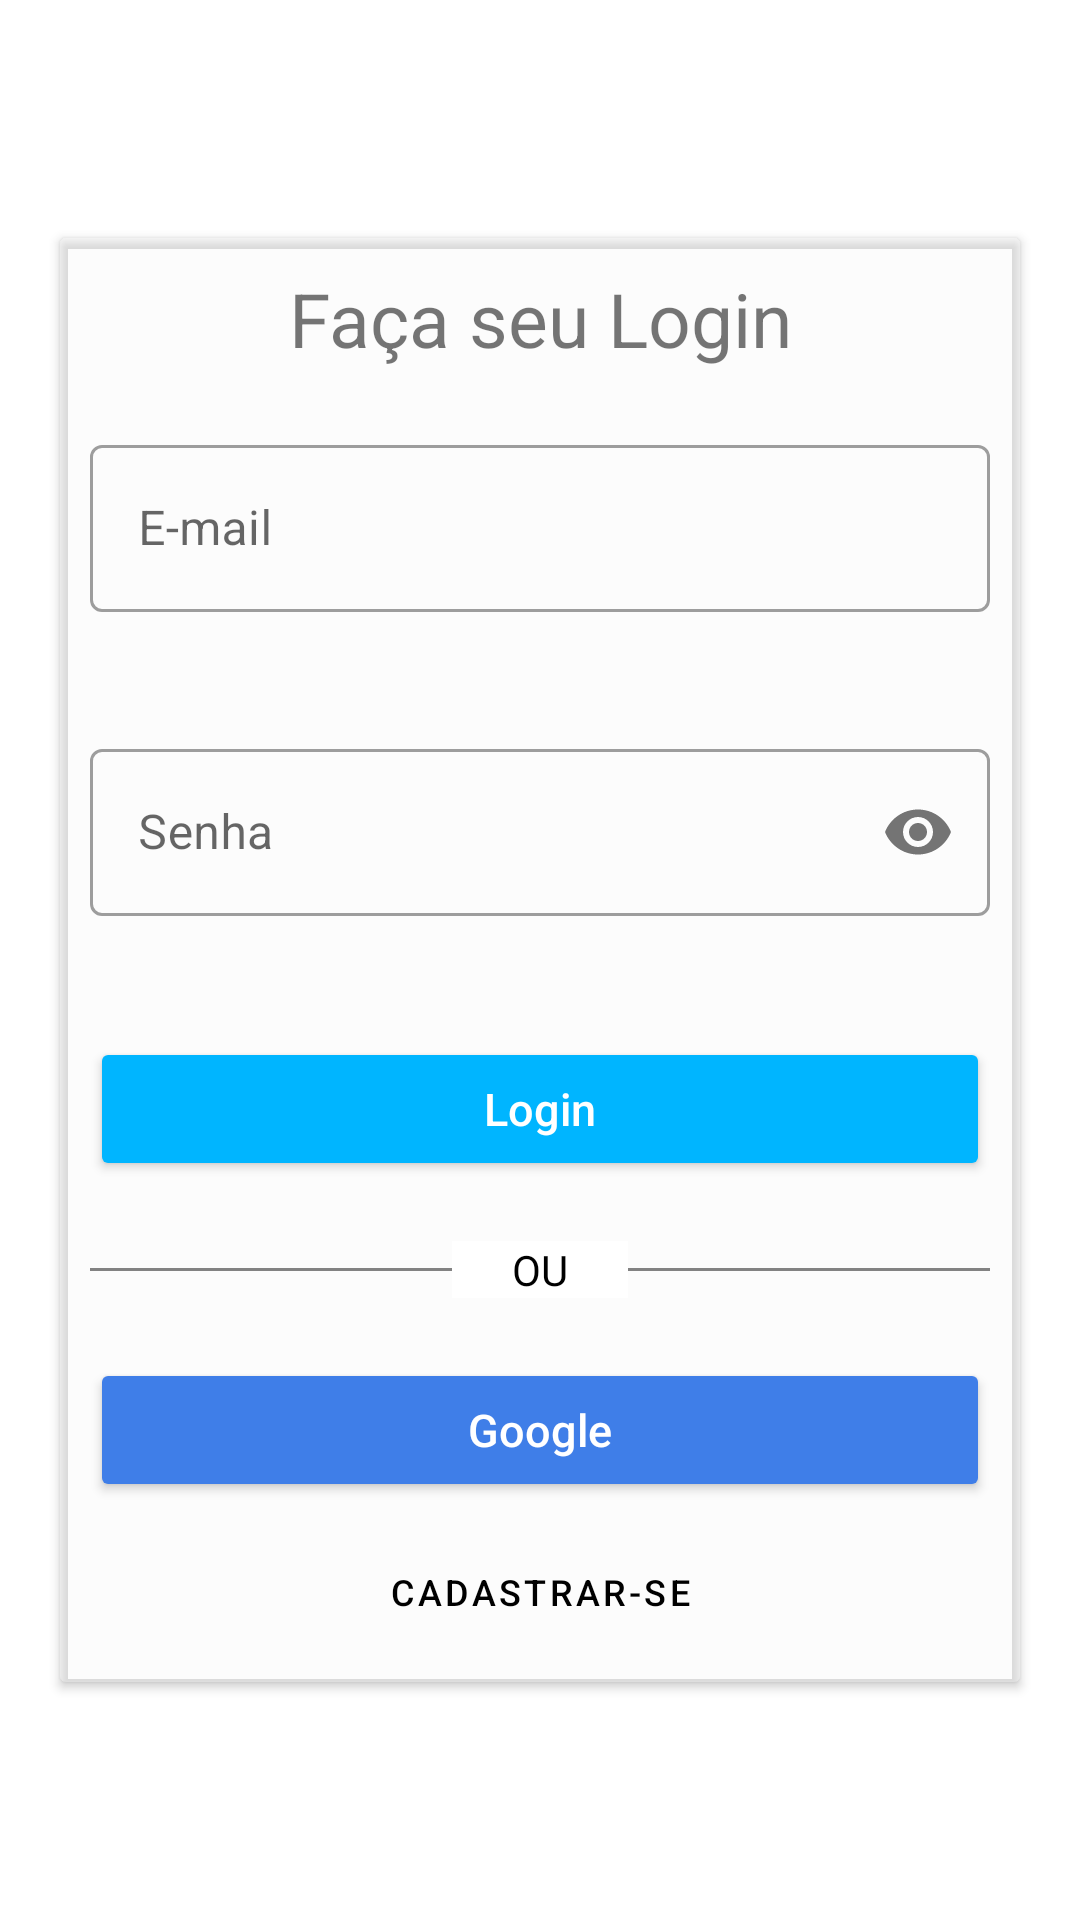

Layout XML and referenced resources for this Android screen:
<!-- AndroidManifest.xml: application theme Theme.LealAppsDesafio -->
<!-- res/layout/activity_main.xml -->
<?xml version="1.0" encoding="utf-8"?>
<androidx.constraintlayout.widget.ConstraintLayout xmlns:android="http://schemas.android.com/apk/res/android"
    xmlns:app="http://schemas.android.com/apk/res-auto"
    xmlns:tools="http://schemas.android.com/tools"
    android:layout_width="match_parent"
    android:layout_height="match_parent"
    tools:context=".MainActivity">

    <androidx.cardview.widget.CardView
        android:layout_width="match_parent"
        android:layout_height="wrap_content"
        android:layout_margin="20dp"
        android:backgroundTint="#4DF4F3F3"
        app:layout_constraintBottom_toBottomOf="parent"
        app:layout_constraintTop_toTopOf="parent"
        tools:layout_editor_absoluteX="20dp">

        <androidx.appcompat.widget.LinearLayoutCompat
            android:layout_width="match_parent"
            android:layout_height="wrap_content"
            android:orientation="vertical">

            <TextView
                android:layout_width="match_parent"
                android:layout_height="wrap_content"
                android:layout_margin="10dp"
                android:gravity="center"
                android:text="Faça seu Login"
                android:textSize="25sp" />

            <com.google.android.material.textfield.TextInputLayout
                android:id="@+id/tvEmail"
                style="@style/Widget.MaterialComponents.TextInputLayout.OutlinedBox"
                android:layout_width="match_parent"
                android:layout_height="wrap_content"
                android:layout_margin="10dp"
                app:errorEnabled="true"
                android:hint="E-mail">

                <com.google.android.material.textfield.TextInputEditText
                    android:id="@+id/fieldEmail"
                    android:inputType="textEmailAddress"
                    android:maxLines="1"
                    android:layout_width="match_parent"
                    android:layout_height="wrap_content" />
            </com.google.android.material.textfield.TextInputLayout>

            <com.google.android.material.textfield.TextInputLayout
                android:id="@+id/tvPass"
                style="@style/Widget.MaterialComponents.TextInputLayout.OutlinedBox"
                android:layout_width="match_parent"
                android:layout_height="wrap_content"
                android:layout_margin="10dp"
                app:errorEnabled="true"
                app:passwordToggleEnabled="true"
                android:hint="Senha">

                <com.google.android.material.textfield.TextInputEditText
                    android:layout_width="match_parent"
                    android:id="@+id/fieldPassword"
                    android:inputType="textPassword"
                    android:maxLines="1"
                    android:layout_height="wrap_content" />
            </com.google.android.material.textfield.TextInputLayout>

            <Button
                android:layout_width="match_parent"
                android:layout_height="wrap_content"
                android:layout_margin="10dp"
                android:backgroundTint="#00B5FF"
                android:onClick="login"
                android:hint="Login"
                android:padding="10dp"
                android:textColorHint="@color/white"
                android:textSize="15sp" />

            <androidx.constraintlayout.widget.ConstraintLayout
                android:id="@+id/or"
                android:layout_width="match_parent"
                android:layout_height="wrap_content"
                android:layout_margin="10dp"
                app:layout_constraintTop_toBottomOf="@+id/tvNovo">

                <View
                    android:id="@+id/vwLinha"
                    android:layout_width="match_parent"
                    android:layout_height="1dp"
                    android:background="#7CFFFFFF"
                    android:backgroundTint="@color/black"
                    app:layout_constraintBottom_toBottomOf="parent"
                    app:layout_constraintStart_toStartOf="parent"
                    app:layout_constraintTop_toTopOf="parent" />

                <TextView
                    android:id="@+id/tvOr"
                    android:layout_width="wrap_content"
                    android:layout_height="wrap_content"
                    android:background="@color/white"
                    android:paddingLeft="20dp"
                    android:paddingRight="20dp"
                    android:text="OU"
                    android:textColor="@color/black"
                    app:layout_constraintBottom_toBottomOf="parent"
                    app:layout_constraintEnd_toEndOf="parent"
                    app:layout_constraintStart_toStartOf="parent"
                    app:layout_constraintTop_toTopOf="parent" />
            </androidx.constraintlayout.widget.ConstraintLayout>

            <Button
                android:layout_width="match_parent"
                android:layout_height="wrap_content"
                android:layout_margin="10dp"
                android:backgroundTint="#3F7EE8"
                android:hint="Google"
                android:padding="10dp"
                android:onClick="signInGoogle"
                android:textColorHint="@color/white"
                android:textSize="15sp"
                app:icon="@drawable/googleg_standard_color_18" />

            <Button
                style="@style/Widget.MaterialComponents.Button.TextButton"
                android:layout_width="match_parent"
                android:layout_height="40dp"
                android:layout_marginLeft="10dp"
                android:layout_marginRight="10dp"
                android:layout_marginBottom="10dp"
                android:onClick="register"
                android:text="Cadastrar-se"
                android:textAlignment="center"
                android:textColor="@color/black"
                android:textSize="12sp" />
        </androidx.appcompat.widget.LinearLayoutCompat>


    </androidx.cardview.widget.CardView>


</androidx.constraintlayout.widget.ConstraintLayout>
<!-- resources referenced by this layout -->
<resources>
  <style name="Theme.LealAppsDesafio" parent="Theme.MaterialComponents.DayNight.NoActionBar">
          <item name="android:forceDarkAllowed" tools:targetApi="q">false</item>
          
          <item name="colorPrimary">@color/purple_500</item>
          <item name="colorPrimaryVariant">@color/purple_700</item>
          <item name="colorOnPrimary">@color/white</item>
          
          <item name="colorSecondary">@color/teal_200</item>
          <item name="colorSecondaryVariant">@color/teal_700</item>
          <item name="colorOnSecondary">@color/black</item>
          
          <item name="android:statusBarColor" tools:targetApi="l">#7A7A7A</item>
          
      </style>
  <!-- not gathered from this repository: default colours our renderer supplied (Android Studio template values) -->
  <color name="purple_500">#FF6200EE</color>
  <color name="purple_700">#FF3700B3</color>
  <color name="teal_200">#FF03DAC5</color>
  <color name="teal_700">#FF018786</color>
  <color name="black">#FF000000</color>
  <color name="white">#FFFFFFFF</color>
</resources>
